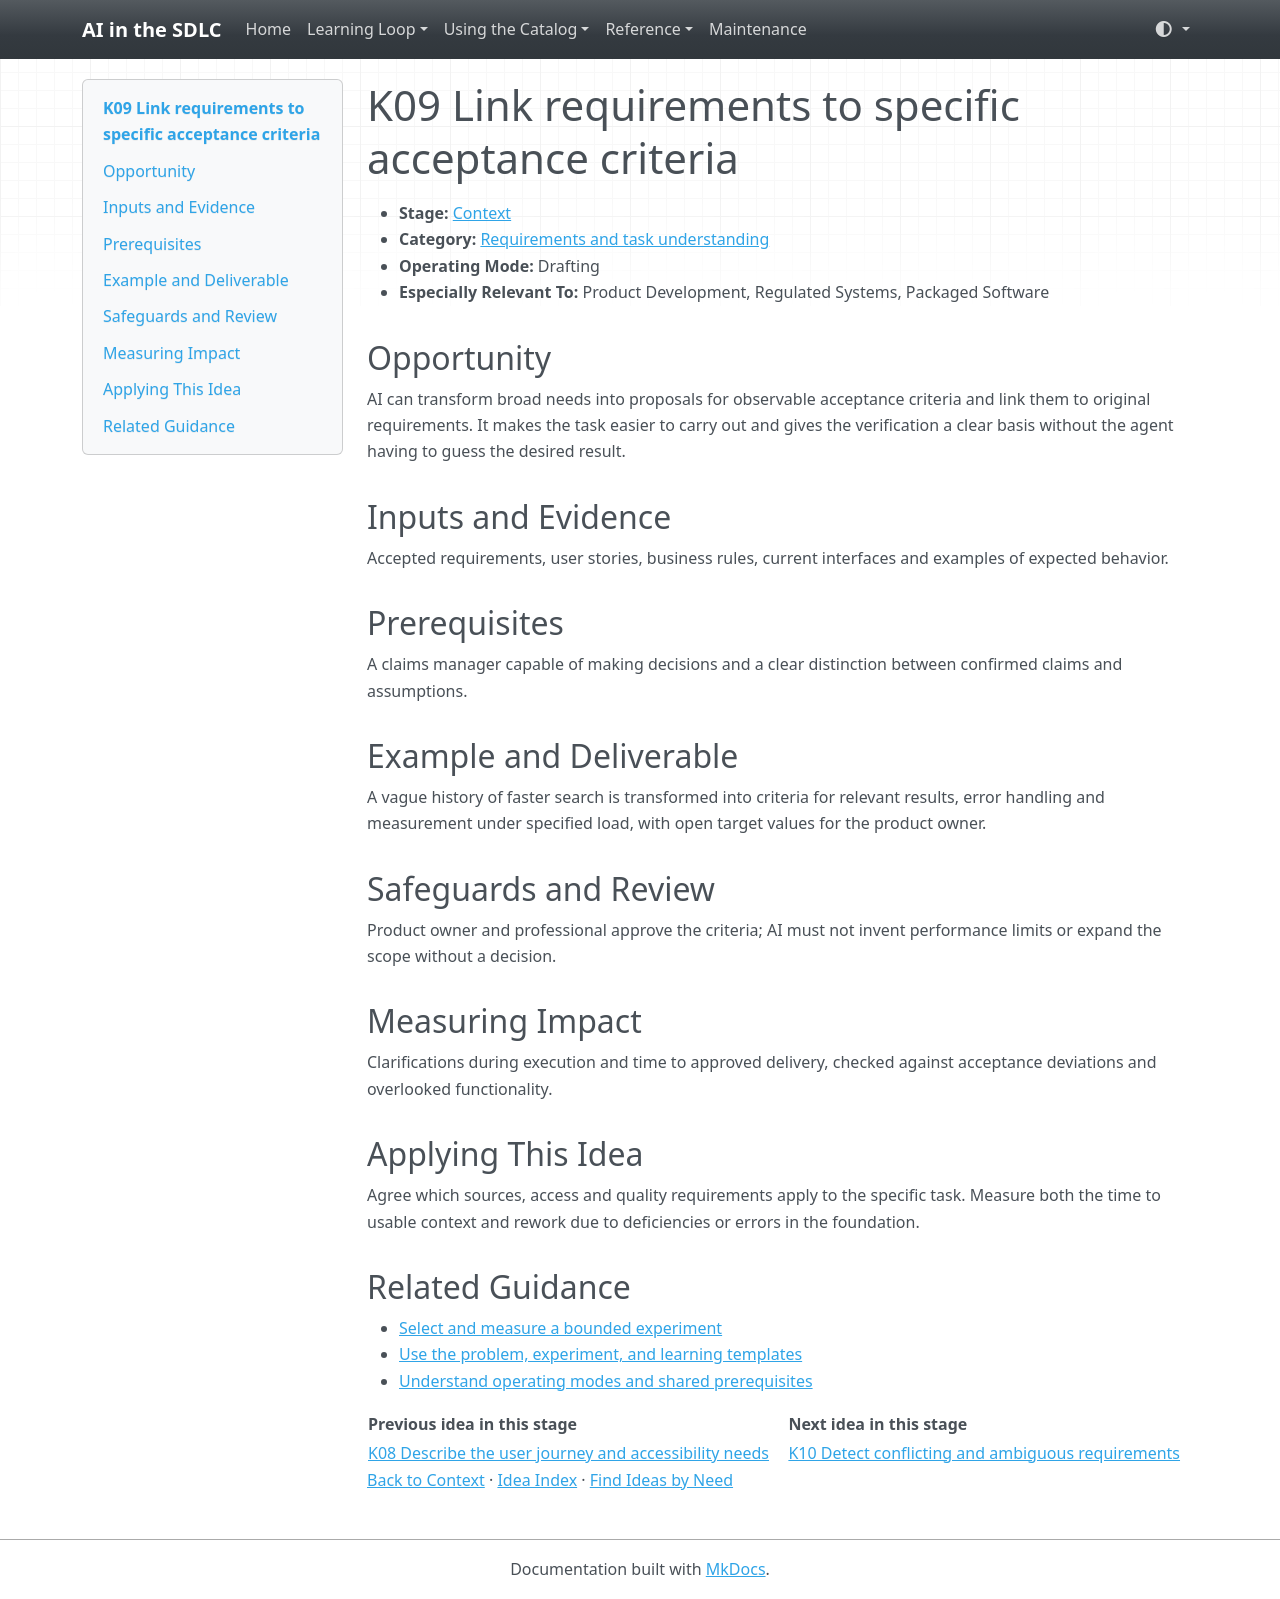

repository: grove/ai-sdlc · page: ideas/K09/index.html · generator: mkdocs

# K09 Link requirements to specific acceptance criteria

<a id="k09"></a>

- **Stage:** [Context](../stages/context.md)
- **Category:** [Requirements and task understanding](../stages/context.md#k-category-2)
- **Operating Mode:** Drafting
- **Especially Relevant To:** Product Development, Regulated Systems, Packaged Software

## Opportunity

AI can transform broad needs into proposals for observable acceptance criteria and link them to original requirements. It makes the task easier to carry out and gives the verification a clear basis without the agent having to guess the desired result.

## Inputs and Evidence

Accepted requirements, user stories, business rules, current interfaces and examples of expected behavior.

## Prerequisites

A claims manager capable of making decisions and a clear distinction between confirmed claims and assumptions.

## Example and Deliverable

A vague history of faster search is transformed into criteria for relevant results, error handling and measurement under specified load, with open target values for the product owner.

## Safeguards and Review

Product owner and professional approve the criteria; AI must not invent performance limits or expand the scope without a decision.

## Measuring Impact

Clarifications during execution and time to approved delivery, checked against acceptance deviations and overlooked functionality.

## Applying This Idea

Agree which sources, access and quality requirements apply to the specific task. Measure both the time to usable context and rework due to deficiencies or errors in the foundation.

## Related Guidance

- [Select and measure a bounded experiment](../guides/impact-measurement.md)
- [Use the problem, experiment, and learning templates](../templates.md)
- [Understand operating modes and shared prerequisites](../guides/how-to-use.md)

| Previous idea in this stage | Next idea in this stage |
| --- | --- |
| [K08 Describe the user journey and accessibility needs](K08.md) | [K10 Detect conflicting and ambiguous requirements](K10.md) |

[Back to Context](../stages/context.md) · [Idea Index](../idea-index.md) · [Find Ideas by Need](../guides/find-by-need.md)
